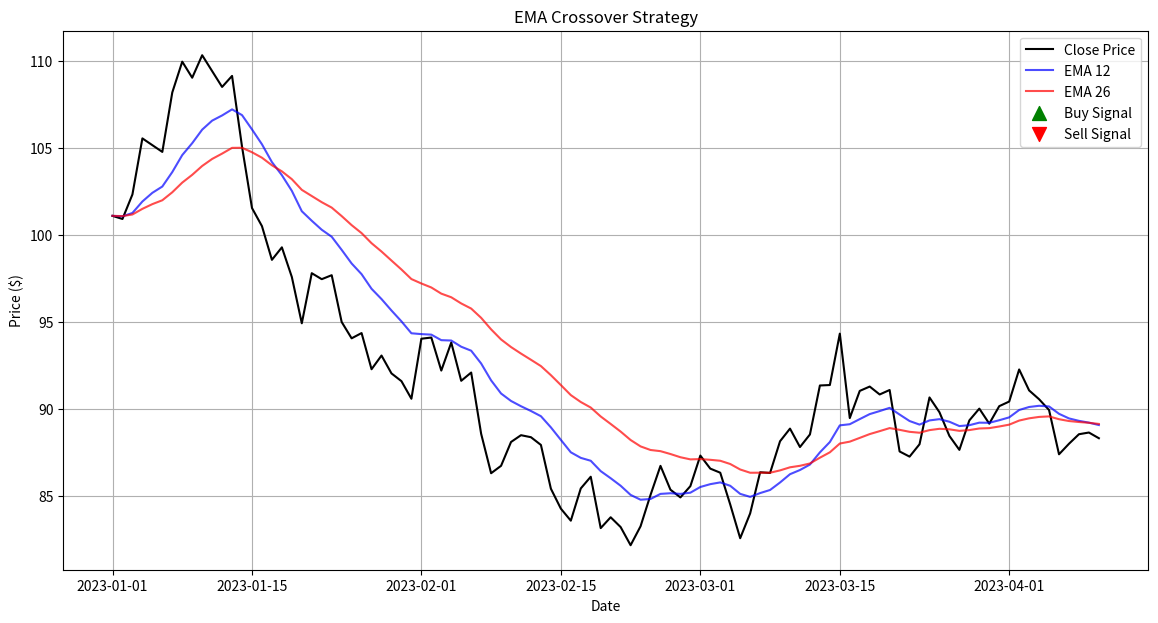

Python code for this plot:
import pandas as pd
import numpy as np
import matplotlib.pyplot as plt


# -----------------------------
# 1. Generate Random Price Data
# -----------------------------

def generate_random_price_data(start_price=100, days=100, seed=42):
    """
    Generate a DataFrame with random price data.

    :param start_price: Starting price of the stock
    :param days: Number of days to simulate
    :param seed: Random seed for reproducibility
    :return: DataFrame with 'Date' and 'Close' prices
    """
    np.random.seed(seed)
    # Simulate daily returns with a small random walk
    returns = np.random.normal(loc=0.001, scale=0.02, size=days)
    price = start_price * (1 + returns).cumprod()

    dates = pd.date_range(start='2023-01-01', periods=days, freq='D')
    data = pd.DataFrame({'Date': dates, 'Close': price})
    data.set_index('Date', inplace=True)
    return data


# Generate the data
price_data = generate_random_price_data()


# -----------------------------
# 2. Calculate EMAs
# -----------------------------

def calculate_emas(data, short_window=12, long_window=26):
    """
    Calculate short-term and long-term EMAs.

    :param data: DataFrame with 'Close' prices
    :param short_window: Window for short-term EMA
    :param long_window: Window for long-term EMA
    :return: DataFrame with EMAs added
    """
    data[f'EMA_{short_window}'] = data['Close'].ewm(span=short_window, adjust=False).mean()
    data[f'EMA_{long_window}'] = data['Close'].ewm(span=long_window, adjust=False).mean()
    return data


# Calculate EMAs
price_data = calculate_emas(price_data)


# -----------------------------
# 3. Identify Crossover Points
# -----------------------------

def identify_crossovers(data, short_window=12, long_window=26):
    """
    Identify buy and sell signals based on EMA crossovers.

    :param data: DataFrame with EMAs calculated
    :param short_window: Window for short-term EMA
    :param long_window: Window for long-term EMA
    :return: DataFrame with 'Signal' column
    """
    data['Signal'] = 0
    # Buy signal: short EMA crosses above long EMA
    data['Signal'][short_window:] = np.where(
        data[f'EMA_{short_window}'][short_window:] > data[f'EMA_{long_window}'][short_window:], 1, 0
    )
    # Sell signal: short EMA crosses below long EMA
    data['Signal'][short_window:] = np.where(
        data[f'EMA_{short_window}'][short_window:] < data[f'EMA_{long_window}'][short_window:], -1,
        data['Signal'][short_window:]
    )
    # Calculate position
    data['Position'] = data['Signal'].diff()
    return data


# Identify crossovers
price_data = identify_crossovers(price_data)


# -----------------------------
# 4. Plot the Data
# -----------------------------

def plot_ema_crossover(data, short_window=12, long_window=26):
    """
    Plot closing prices, EMAs, and crossover signals.

    :param data: DataFrame with price and EMA data
    :param short_window: Window for short-term EMA
    :param long_window: Window for long-term EMA
    """
    plt.figure(figsize=(14, 7))
    plt.plot(data['Close'], label='Close Price', color='black')
    plt.plot(data[f'EMA_{short_window}'], label=f'EMA {short_window}', color='blue', alpha=0.7)
    plt.plot(data[f'EMA_{long_window}'], label=f'EMA {long_window}', color='red', alpha=0.7)

    # Plot buy signals
    buy_signals = data[data['Position'] == 2]
    plt.scatter(buy_signals.index, buy_signals['Close'], marker='^', color='green', label='Buy Signal', s=100)

    # Plot sell signals
    sell_signals = data[data['Position'] == -2]
    plt.scatter(sell_signals.index, sell_signals['Close'], marker='v', color='red', label='Sell Signal', s=100)

    plt.title('EMA Crossover Strategy')
    plt.xlabel('Date')
    plt.ylabel('Price ($)')
    plt.legend()
    plt.grid(True)
    plt.show()


# Plot the EMA crossover
plot_ema_crossover(price_data)
